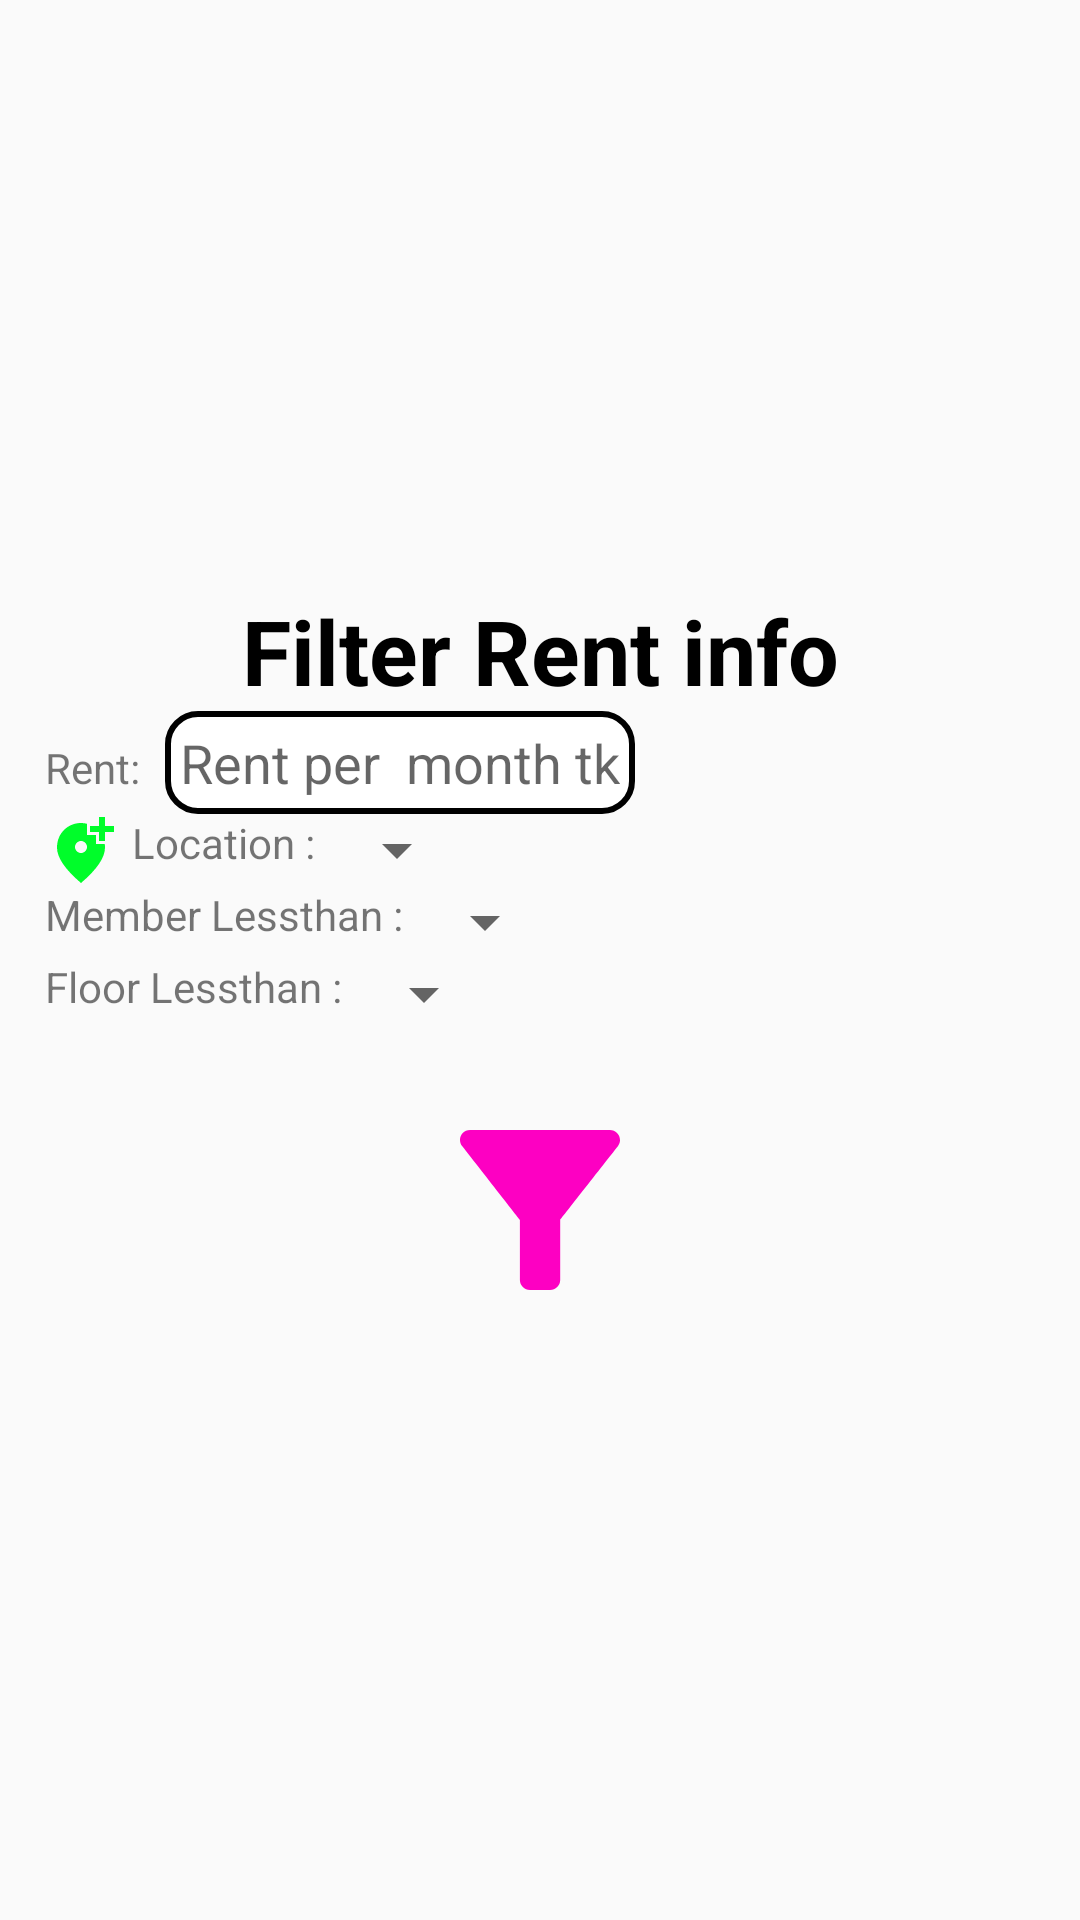

Reconstruct the res/layout file that produces this screen, plus the resources it refers to.
<!-- AndroidManifest.xml: application theme Theme.StudentServiceClintDemo -->
<!-- res/layout/daylog_rent_filter.xml -->
<?xml version="1.0" encoding="utf-8"?>
<LinearLayout
    xmlns:android="http://schemas.android.com/apk/res/android"
    android:gravity="center"
    android:layout_width="match_parent"
    android:layout_height="match_parent">

    <LinearLayout
        android:layout_width="350dp"
        android:layout_height="wrap_content"
        android:orientation="vertical"
        android:gravity="center"
        android:padding="10dp">
        <TextView
            android:layout_width="match_parent"
            android:layout_height="wrap_content"
            android:text="Filter Rent info"
            android:textAlignment="center"
            android:textStyle="bold"
            android:textColor="@color/black"
            android:textSize="30sp"/>
        <LinearLayout
            android:layout_width="match_parent"
            android:layout_height="wrap_content"
            android:orientation="horizontal">
            <TextView
                android:layout_width="wrap_content"
                android:layout_height="wrap_content"
                android:text="Rent: "/>
            <EditText
                android:id="@+id/filter_rent_price_id"
                android:inputType="phone"
                android:layout_width="wrap_content"
                android:layout_height="wrap_content"
                android:layout_marginLeft="5dp"
                android:background="@drawable/edit_text_bg"
                android:hint="Rent per  month tk"
                android:padding="5dp"/>
        </LinearLayout>
        <LinearLayout
            android:layout_width="match_parent"
            android:layout_height="wrap_content"
            android:orientation="horizontal">
            <ImageView
                android:layout_width="wrap_content"
                android:layout_height="wrap_content"
                android:src="@drawable/set_location_icon"/>
            <TextView
                android:layout_marginLeft="5dp"
                android:layout_width="wrap_content"
                android:layout_height="wrap_content"
                android:text="Location : "/>
            <Spinner
                android:id="@+id/filter_rent_location_id"
                android:layout_width="wrap_content"
                android:layout_height="wrap_content"/>
        </LinearLayout>
        <LinearLayout
            android:layout_width="match_parent"
            android:layout_height="wrap_content"
            android:orientation="horizontal">
            <TextView
                android:layout_width="wrap_content"
                android:layout_height="wrap_content"
                android:text="Member Lessthan : "/>
            <Spinner
                android:id="@+id/filter_rent_member_id"
                android:layout_width="wrap_content"
                android:layout_height="wrap_content"/>
        </LinearLayout>

        <LinearLayout
            android:layout_width="match_parent"
            android:layout_height="wrap_content"
            android:orientation="horizontal">
            <TextView
                android:layout_width="wrap_content"
                android:layout_height="wrap_content"
                android:text="Floor Lessthan : "/>
            <Spinner
                android:id="@+id/filter_rent_floor_id"
                android:layout_width="wrap_content"
                android:layout_height="wrap_content"/>
        </LinearLayout>

        <Button
            android:id="@+id/filter_rent_dialog_button_id"
            android:layout_width="80dp"
            android:layout_height="80dp"
            android:background="@drawable/filter_icon"
            android:layout_marginTop="20dp"/>


    </LinearLayout>

</LinearLayout>
<!-- resources referenced by this layout -->
<resources>
  <color name="black">#FF000000</color>
  <!-- drawable edit_text_bg (drawable) -->
  <?xml version="1.0" encoding="utf-8"?>
  <selector xmlns:android="http://schemas.android.com/apk/res/android">
      <item>
          <shape android:shape="rectangle">
              <solid android:color="@color/white"/>
              <corners android:radius="10dp"/>
              <stroke
                  android:width="2dp"
                  android:color="@color/black"/>
          </shape>
      </item>
  </selector>
  <!-- drawable filter_icon (drawable) -->
  <vector xmlns:android="http://schemas.android.com/apk/res/android" android:height="24dp" android:tint="#FD00C2" android:viewportHeight="24" android:viewportWidth="24" android:width="24dp">
        
      <path android:fillColor="@android:color/white" android:pathData="M4.25,5.66c0.1,0.13 5.74,7.33 5.74,7.33V19c0,0.55 0.45,1 1.01,1h2.01c0.55,0 1.01,-0.45 1.01,-1v-6.02s5.49,-7.02 5.75,-7.34C20.03,5.32 20,5 20,5c0,-0.55 -0.45,-1 -1.01,-1H5.01C4.4,4 4,4.48 4,5c0,0.2 0.06,0.44 0.25,0.66z"/>
      
  </vector>
  <!-- drawable set_location_icon (drawable) -->
  <vector xmlns:android="http://schemas.android.com/apk/res/android" android:height="24dp" android:tint="#00FD2A" android:viewportHeight="24" android:viewportWidth="24" android:width="24dp">
        
      <path android:fillColor="@android:color/white" android:pathData="M20,1v3h3v2h-3v3h-2L18,6h-3L15,4h3L18,1h2zM12,13c1.1,0 2,-0.9 2,-2s-0.9,-2 -2,-2 -2,0.9 -2,2 0.9,2 2,2zM14,3.25L14,7h3v3h2.92c0.05,0.39 0.08,0.79 0.08,1.2 0,3.32 -2.67,7.25 -8,11.8 -5.33,-4.55 -8,-8.48 -8,-11.8C4,6.22 7.8,3 12,3c0.68,0 1.35,0.08 2,0.25z"/>
      
  </vector>
  <style name="Theme.StudentServiceClintDemo" parent="Base.Theme.StudentServiceClintDemo" />
  <color name="white">#FFFFFFFF</color>
  <style name="Base.Theme.StudentServiceClintDemo" parent="Theme.AppCompat.Light.NoActionBar">
          
          
      </style>
</resources>
